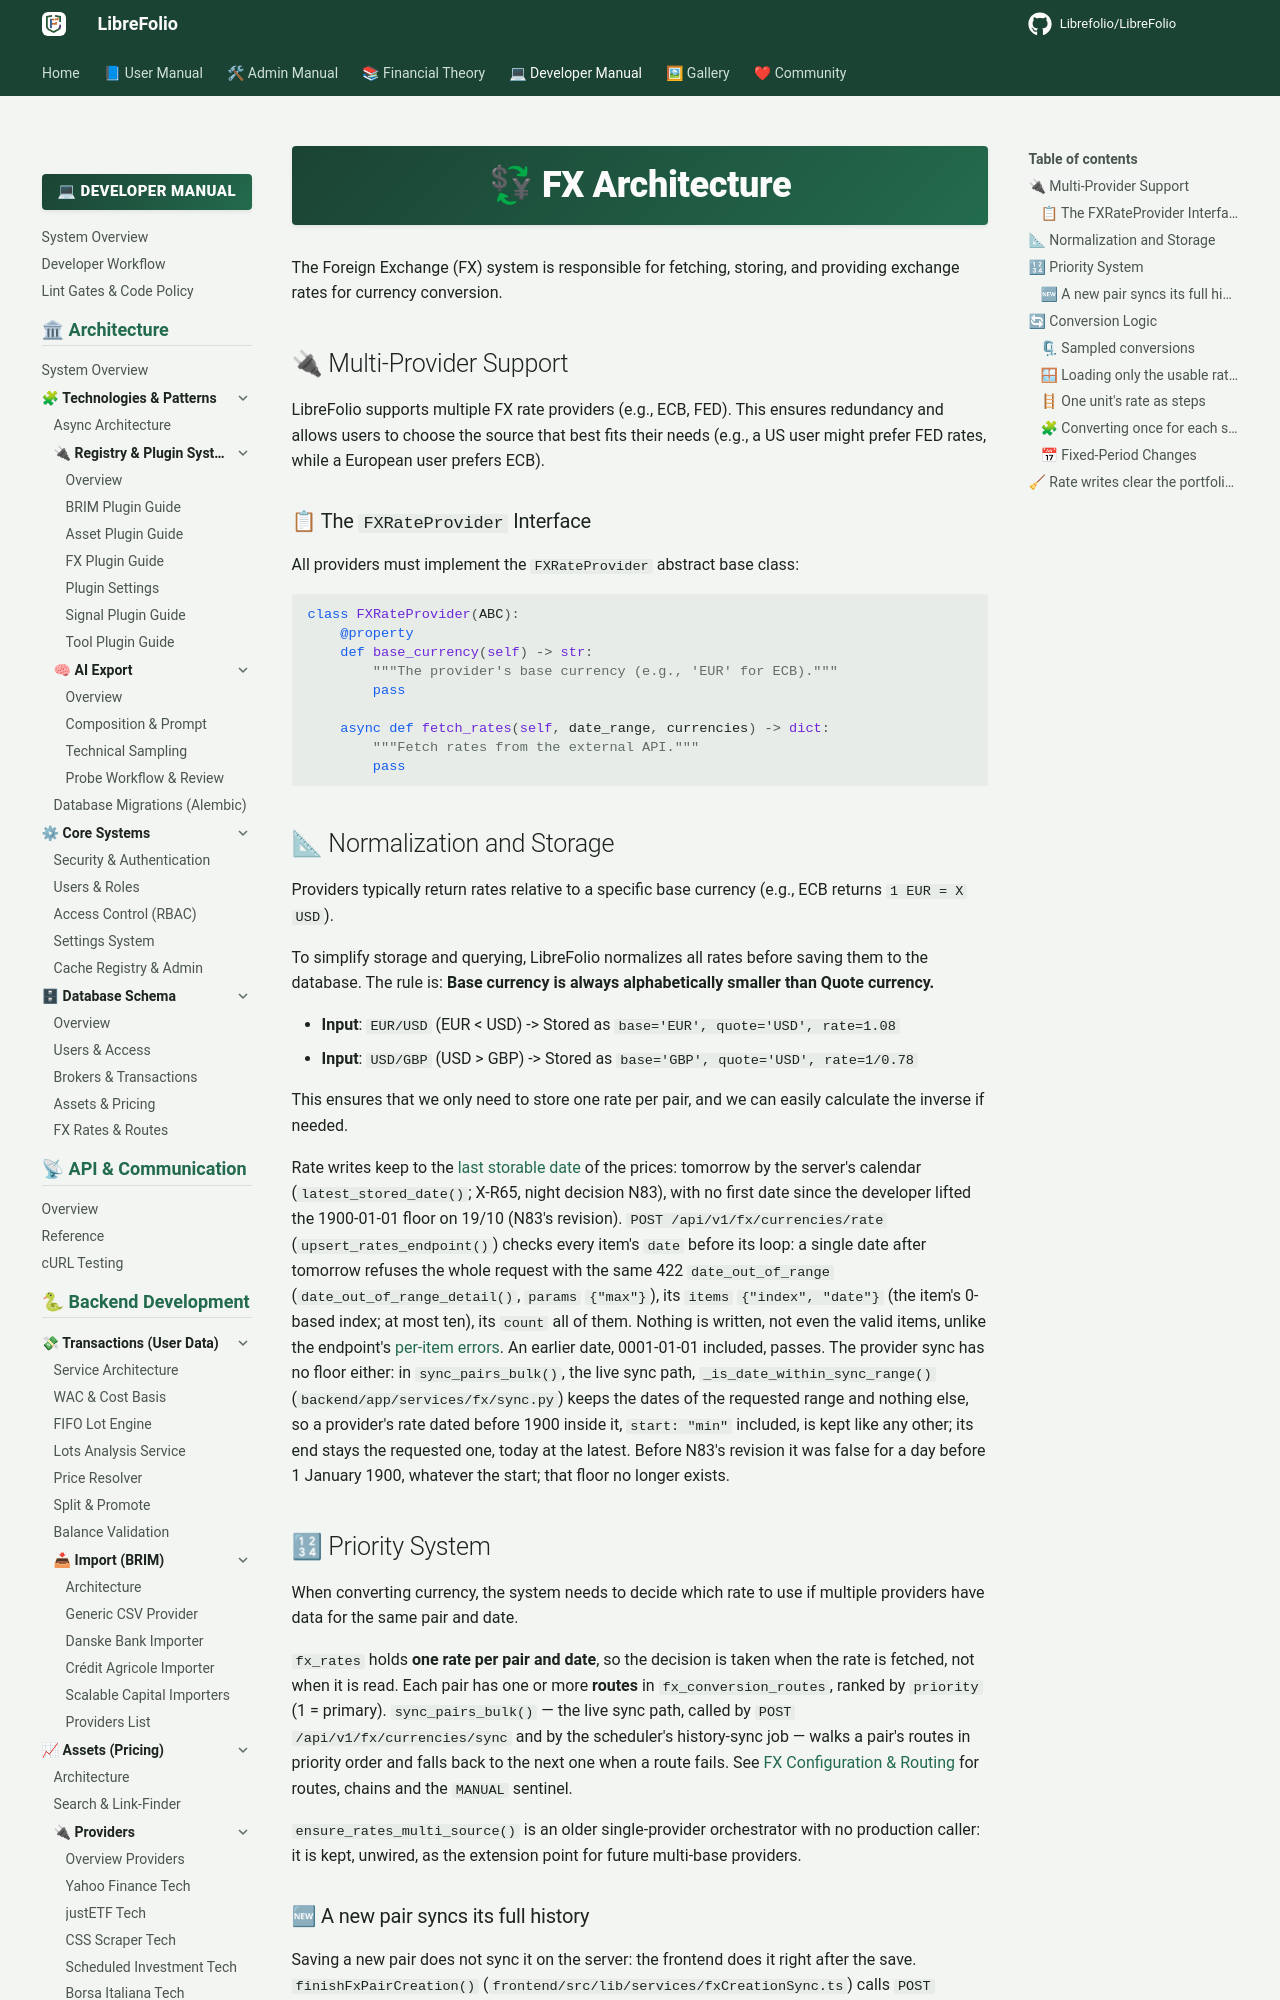

repository: Librefolio/LibreFolio · page: developer/backend/fx/architecture/index.html · generator: mkdocs

# 💱 FX Architecture

The Foreign Exchange (FX) system is responsible for fetching, storing, and providing exchange rates for currency conversion.

## 🔌 Multi-Provider Support

LibreFolio supports multiple FX rate providers (e.g., ECB, FED). This ensures redundancy and allows users to choose the source that best fits their needs (e.g., a US user might
prefer FED rates, while a European user prefers ECB).

### 📋 The `FXRateProvider` Interface

All providers must implement the `FXRateProvider` abstract base class:

```python
class FXRateProvider(ABC):
    @property
    def base_currency(self) -> str:
        """The provider's base currency (e.g., 'EUR' for ECB)."""
        pass

    async def fetch_rates(self, date_range, currencies) -> dict:
        """Fetch rates from the external API."""
        pass
```

## 📐 Normalization and Storage

Providers typically return rates relative to a specific base currency (e.g., ECB returns `1 EUR = X USD`).

To simplify storage and querying, LibreFolio normalizes all rates before saving them to the database. The rule is: **Base currency is always alphabetically smaller than Quote
currency.**

- **Input**: `EUR/USD` (EUR < USD) -> Stored as `base='EUR', quote='USD', rate=1.08`
- **Input**: `USD/GBP` (USD > GBP) -> Stored as `base='GBP', quote='USD', rate=1/0.78`

This ensures that we only need to store one rate per pair, and we can easily calculate the inverse if needed.

Rate writes keep to the [last storable date](../assets/architecture.md#stored-date-bounds) of the
prices: tomorrow by the server's calendar (`latest_stored_date()`; X-R65, night decision N83),
with no first date since the developer lifted the 1900-01-01 floor on 19/10 (N83's revision).
`POST /api/v1/fx/currencies/rate` (`upsert_rates_endpoint()`) checks every item's `date` before
its loop: a single date after tomorrow refuses the whole request with the same 422
`date_out_of_range` (`date_out_of_range_detail()`, `params` `{"max"}`), its `items`
`{"index", "date"}` (the item's 0-based index; at most ten), its `count` all of them. Nothing is
written, not even the valid items, unlike the endpoint's
[per-item errors](configuration.md#chain-dates-writes-and-counters). An earlier date, 0001-01-01
included, passes. The provider sync has no floor either: in `sync_pairs_bulk()`, the live sync
path, `_is_date_within_sync_range()` (`backend/app/services/fx/sync.py`) keeps the dates of the
requested range and nothing else, so a provider's rate dated before 1900 inside it,
`start: "min"` included, is kept like any other; its end stays the requested one, today at the
latest. Before N83's revision it was false for a day before 1 January 1900, whatever
the start; that floor no longer exists.
{: #stored-rate-dates }

## 🔢 Priority System

When converting currency, the system needs to decide which rate to use if multiple providers have data for the same pair and date.

`fx_rates` holds **one rate per pair and date**, so the decision is taken when the rate is fetched, not
when it is read. Each pair has one or more **routes** in `fx_conversion_routes`, ranked by `priority`
(1 = primary). `sync_pairs_bulk()` — the live sync path, called by `POST /api/v1/fx/currencies/sync`
and by the scheduler's history-sync job — walks a pair's routes in priority order and falls back to the
next one when a route fails. See [FX Configuration & Routing](configuration.md) for routes, chains and
the `MANUAL` sentinel.

`ensure_rates_multi_source()` is an older single-provider orchestrator with no production caller: it is
kept, unwired, as the extension point for future multi-base providers.
